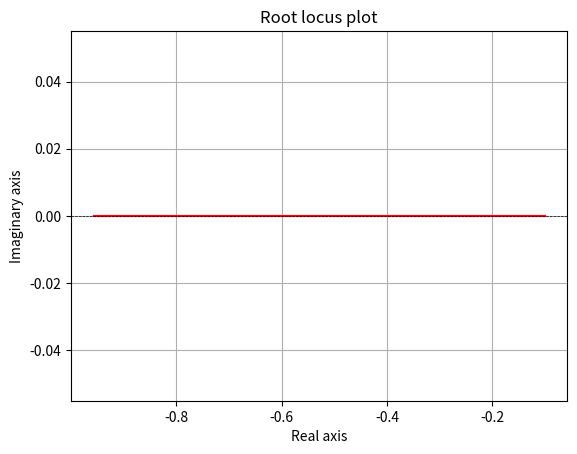

Here is the Python script that generated this plot:
# Function root_locus_plot is defined that takes an array of K values as input. It iterates
#through each K value to calculate the corresponding pole, storing themm in the "poles" array.
#The root locus plot is then generated using Matplotlib, with the poles plotted in blue and their
#mirrored counterparts in red.

#The range of K vaues np.linspace(0,10,1000) can be adjusted as per your requirements. The code also
#prints the characteristic eq based on the last value of K in the range.


import numpy as np
import matplotlib.pyplot as plt

def root_locus_plot(K):
    poles = [] # Initialize a Python list to store poles
    angles = np.linspace(0, 2*np.pi, 100) #Angles for plotting the locus

    for k in K:
        #Calculate poles for each value of K
        pole = (-k + np.sqrt(k**2 - 4))/2
        poles.append(pole)

    poles = np.array(poles)  #Convert the list of poles to a numoy array

    #Plotting root locus
    plt.plot(poles.real, poles.imag, 'b')   #Plot the root locus
    plt.plot(poles.real, -poles.imag, 'r')  # Plot the mirrored root locus
    plt.scatter(poles.real[0], poles.imag[0], marker='x', color='black')  #Plot the original poles
    plt.xlabel('Real axis')
    plt.ylabel('Imaginary axis')
    plt.title('Root locus plot')
    plt.axhline(y=0, color='black', linestyle='--', linewidth=0.5)  #Add x-axis
    plt.grid(True)
    plt.show()

#Main code
K = np.linspace(0, 10, 1000)  #Range of K values

# Characteristic equation

characteristic_equation = "s^2 + 1 + {}s = 0".format(K[-1])

print("Characteristic equation:", characteristic_equation)

root_locus_plot(K)




